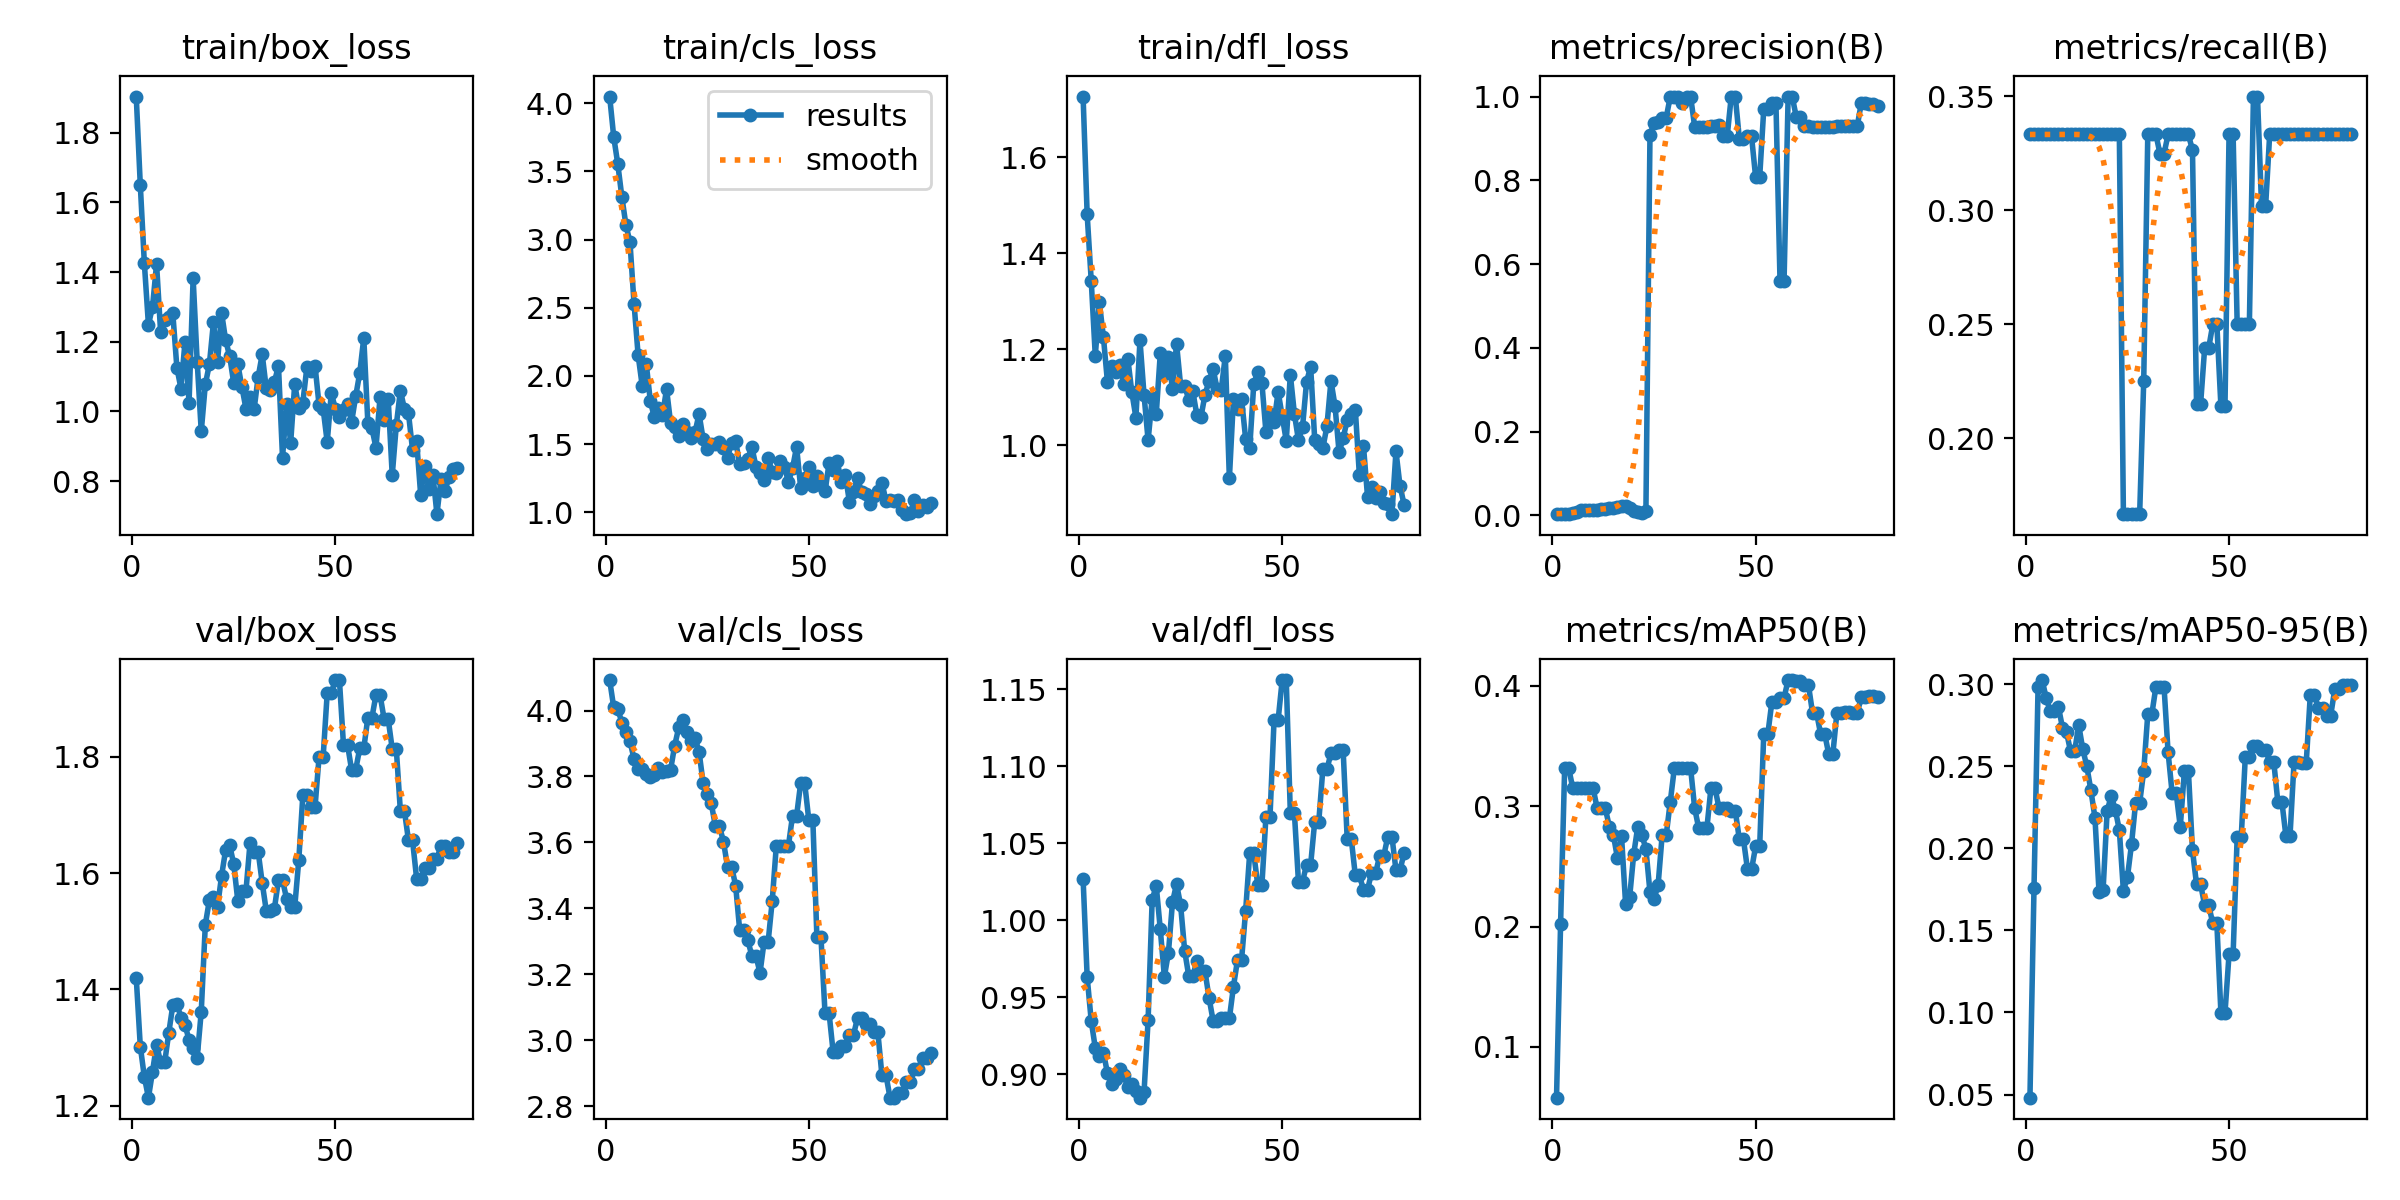

The file beside this chart, header and first rows:
epoch, time, train/box_loss, train/cls_loss, train/dfl_loss, metrics/precision(B), metrics/recall(B), metrics/mAP50(B), metrics/mAP50-95(B), val/box_loss, val/cls_loss, val/dfl_loss, lr/pg0, lr/pg1, lr/pg2
1, 15.66, 1.904, 4.049, 1.726, 0.00282, 0.3333, 0.05768, 0.04807, 1.42, 4.092, 1.027, 1.429e-05, 1.429e-05, 1.429e-05
2, 26.89, 1.649, 3.753, 1.48, 0.00279, 0.3333, 0.202, 0.1759, 1.302, 4.009, 0.9631, 4.23395e-05, 4.23395e-05, 4.23395e-05
3, 34.99, 1.425, 3.554, 1.343, 0.00291, 0.3333, 0.3317, 0.2985, 1.249, 4.005, 0.9346, 6.96816e-05, 6.96816e-05, 6.96816e-05
4, 43.02, 1.249, 3.313, 1.186, 0.0036, 0.3333, 0.3317, 0.3026, 1.214, 3.964, 0.917, 9.63164e-05, 9.63164e-05, 9.63164e-05
5, 51.21, 1.299, 3.108, 1.298, 0.00507, 0.3333, 0.315, 0.2917, 1.258, 3.934, 0.9115, 0.0001222, 0.0001222, 0.0001222
6, 59.54, 1.423, 2.98, 1.225, 0.00753, 0.3333, 0.315, 0.2835, 1.305, 3.907, 0.9139, 0.0001475, 0.0001475, 0.0001475
7, 67.5, 1.228, 2.53, 1.131, 0.0117, 0.3333, 0.315, 0.2835, 1.274, 3.853, 0.9006, 0.000172, 0.000172, 0.000172
8, 75.87, 1.262, 2.153, 1.164, 0.01212, 0.3333, 0.315, 0.2863, 1.274, 3.823, 0.8935, 0.0001958, 0.0001958, 0.0001958
9, 83.72, 1.272, 1.929, 1.151, 0.01258, 0.3333, 0.315, 0.2737, 1.325, 3.824, 0.8967, 0.0002189, 0.0002189, 0.0002189
10, 91.56, 1.281, 2.09, 1.167, 0.01282, 0.3333, 0.315, 0.2708, 1.373, 3.808, 0.9032, 0.0002413, 0.0002413, 0.0002413
11, 99.45, 1.126, 1.817, 1.128, 0.01361, 0.3333, 0.2983, 0.2591, 1.375, 3.798, 0.8995, 0.000263, 0.000263, 0.000263
12, 107.4, 1.066, 1.695, 1.18, 0.01449, 0.3333, 0.2983, 0.2591, 1.351, 3.803, 0.8914, 0.0002839, 0.0002839, 0.0002839
13, 116, 1.2, 1.766, 1.11, 0.01587, 0.3333, 0.2983, 0.2753, 1.339, 3.827, 0.8937, 0.0003042, 0.0003042, 0.0003042
14, 124.9, 1.025, 1.711, 1.057, 0.01646, 0.3333, 0.2831, 0.2605, 1.313, 3.812, 0.8887, 0.0003238, 0.0003238, 0.0003238
15, 133.9, 1.382, 1.904, 1.218, 0.01688, 0.3333, 0.2761, 0.25, 1.3, 3.818, 0.8847, 0.0003426, 0.0003426, 0.0003426
16, 142.4, 1.142, 1.653, 1.104, 0.01961, 0.3333, 0.2567, 0.2354, 1.283, 3.821, 0.8883, 0.0003608, 0.0003608, 0.0003608
17, 150.7, 0.9425, 1.626, 1.01, 0.02186, 0.3333, 0.2751, 0.2187, 1.362, 3.894, 0.9351, 0.0003782, 0.0003782, 0.0003782
18, 158.8, 1.077, 1.558, 1.098, 0.02116, 0.3333, 0.2187, 0.1736, 1.511, 3.949, 1.013, 0.0003949, 0.0003949, 0.0003949
19, 167.1, 1.135, 1.649, 1.064, 0.01688, 0.3333, 0.2245, 0.1746, 1.554, 3.972, 1.022, 0.000411, 0.000411, 0.000411
20, 175.3, 1.255, 1.589, 1.191, 0.0114, 0.3333, 0.2602, 0.2227, 1.558, 3.935, 0.994, 0.0004263, 0.0004263, 0.0004263
21, 183.7, 1.143, 1.543, 1.148, 0.00698, 0.3333, 0.2831, 0.232, 1.542, 3.908, 0.9633, 0.0004409, 0.0004409, 0.0004409
22, 192.2, 1.283, 1.585, 1.184, 0.00553, 0.3333, 0.2761, 0.2237, 1.595, 3.917, 0.9788, 0.0004548, 0.0004548, 0.0004548
23, 200.6, 1.204, 1.721, 1.116, 0.01035, 0.3333, 0.2645, 0.2112, 1.64, 3.875, 1.012, 0.000468, 0.000468, 0.000468
24, 209, 1.158, 1.536, 1.211, 0.9081, 0.1667, 0.2285, 0.1742, 1.648, 3.78, 1.023, 0.0004805, 0.0004805, 0.0004805
25, 217.2, 1.08, 1.467, 1.123, 0.9372, 0.1667, 0.2229, 0.1826, 1.615, 3.746, 1.01, 0.0004922, 0.0004922, 0.0004922
26, 225.6, 1.135, 1.499, 1.124, 0.9398, 0.1667, 0.2344, 0.2026, 1.552, 3.719, 0.98, 0.0005033, 0.0005033, 0.0005033
27, 234, 1.07, 1.498, 1.094, 0.95, 0.1667, 0.2761, 0.2277, 1.569, 3.65, 0.9637, 0.0005137, 0.0005137, 0.0005137
28, 242.2, 1.008, 1.513, 1.112, 0.95, 0.1667, 0.2761, 0.2277, 1.569, 3.65, 0.9637, 0.0005233, 0.0005233, 0.0005233
29, 250.8, 1.042, 1.468, 1.062, 1, 0.225, 0.3039, 0.2472, 1.652, 3.603, 0.9732, 0.0005323, 0.0005323, 0.0005323
30, 259.7, 1.006, 1.399, 1.058, 0.9991, 0.3333, 0.3317, 0.2819, 1.637, 3.527, 0.9667, 0.0005405, 0.0005405, 0.0005405
31, 268.1, 1.098, 1.509, 1.104, 0.9991, 0.3333, 0.3317, 0.2819, 1.637, 3.527, 0.9667, 0.0005481, 0.0005481, 0.0005481
32, 276.5, 1.164, 1.519, 1.134, 0.9836, 0.3333, 0.3317, 0.2985, 1.583, 3.469, 0.9495, 0.0005549, 0.0005549, 0.0005549
33, 284.8, 1.066, 1.356, 1.159, 1, 0.3249, 0.3317, 0.2985, 1.535, 3.333, 0.9345, 0.000561, 0.000561, 0.000561
34, 294.1, 1.061, 1.364, 1.116, 1, 0.3249, 0.3317, 0.2985, 1.535, 3.333, 0.9345, 0.0005664, 0.0005664, 0.0005664
35, 303, 1.084, 1.393, 1.115, 0.9278, 0.3333, 0.2983, 0.2585, 1.539, 3.303, 0.9366, 0.0005711, 0.0005711, 0.0005711
36, 312.2, 1.131, 1.477, 1.186, 0.9275, 0.3333, 0.2817, 0.2336, 1.588, 3.256, 0.9362, 0.0005751, 0.0005751, 0.0005751
37, 320.2, 0.8675, 1.335, 0.9303, 0.9275, 0.3333, 0.2817, 0.2336, 1.588, 3.256, 0.9362, 0.0005784, 0.0005784, 0.0005784
38, 330, 1.021, 1.286, 1.096, 0.9277, 0.3333, 0.2817, 0.2132, 1.556, 3.205, 0.9567, 0.000581, 0.000581, 0.000581
39, 338.9, 0.9093, 1.234, 1.075, 0.9306, 0.3333, 0.315, 0.247, 1.541, 3.299, 0.9742, 0.0005829, 0.0005829, 0.0005829
40, 347.3, 1.079, 1.395, 1.096, 0.9306, 0.3333, 0.315, 0.247, 1.541, 3.299, 0.9742, 0.0005841, 0.0005841, 0.0005841
41, 358.3, 1.009, 1.298, 1.013, 0.9319, 0.3264, 0.2983, 0.1988, 1.622, 3.422, 1.006, 0.0005845, 0.0005845, 0.0005845
42, 368.1, 1.026, 1.29, 0.9928, 0.905, 0.215, 0.2983, 0.1781, 1.734, 3.588, 1.043, 0.0005843, 0.0005843, 0.0005843
43, 376.6, 1.127, 1.379, 1.127, 0.905, 0.215, 0.2983, 0.1781, 1.734, 3.588, 1.043, 0.0005833, 0.0005833, 0.0005833
44, 385.3, 1.115, 1.335, 1.152, 1, 0.2397, 0.2959, 0.1653, 1.714, 3.59, 1.023, 0.0005817, 0.0005817, 0.0005817
45, 394.4, 1.131, 1.222, 1.13, 1, 0.2397, 0.2959, 0.1653, 1.714, 3.59, 1.023, 0.0005793, 0.0005793, 0.0005793
46, 402.8, 1.017, 1.322, 1.027, 0.8982, 0.25, 0.2725, 0.1543, 1.8, 3.681, 1.067, 0.0005762, 0.0005762, 0.0005762
47, 411, 1.007, 1.48, 1.065, 0.8982, 0.25, 0.2725, 0.1543, 1.8, 3.681, 1.067, 0.0005725, 0.0005725, 0.0005725
48, 419.5, 0.9117, 1.181, 1.048, 0.9047, 0.214, 0.2475, 0.09961, 1.91, 3.779, 1.13, 0.000568, 0.000568, 0.000568
49, 428, 1.053, 1.251, 1.111, 0.9047, 0.214, 0.2475, 0.09961, 1.91, 3.779, 1.13, 0.0005628, 0.0005628, 0.0005628
50, 436.5, 1.008, 1.333, 1.06, 0.8078, 0.3333, 0.2666, 0.1355, 1.932, 3.669, 1.156, 0.0005569, 0.0005569, 0.0005569
51, 444.9, 0.9831, 1.193, 1.009, 0.8078, 0.3333, 0.2666, 0.1355, 1.932, 3.669, 1.156, 0.0005448, 0.0005448, 0.0005448
52, 453.5, 1.003, 1.266, 1.147, 0.9697, 0.25, 0.3599, 0.2068, 1.821, 3.313, 1.07, 0.0005271, 0.0005271, 0.0005271
53, 461.7, 1.021, 1.197, 1.065, 0.9697, 0.25, 0.3599, 0.2068, 1.821, 3.313, 1.07, 0.0005094, 0.0005094, 0.0005094
54, 470.3, 0.9692, 1.152, 1.01, 0.9853, 0.25, 0.3868, 0.2558, 1.778, 3.082, 1.025, 0.0004918, 0.0004918, 0.0004918
55, 478.9, 1.043, 1.361, 1.037, 0.9853, 0.25, 0.3868, 0.2558, 1.778, 3.082, 1.025, 0.0004741, 0.0004741, 0.0004741
56, 487.7, 1.11, 1.307, 1.132, 0.5603, 0.35, 0.3902, 0.2627, 1.815, 2.964, 1.036, 0.0004564, 0.0004564, 0.0004564
57, 496.5, 1.211, 1.372, 1.163, 0.5603, 0.35, 0.3902, 0.2627, 1.815, 2.964, 1.036, 0.0004387, 0.0004387, 0.0004387
58, 505, 0.9668, 1.225, 1.011, 1, 0.3019, 0.4049, 0.2601, 1.868, 2.982, 1.064, 0.000421, 0.000421, 0.000421
59, 513.5, 0.9515, 1.273, 1.001, 1, 0.3019, 0.4049, 0.2601, 1.868, 2.982, 1.064, 0.0004033, 0.0004033, 0.0004033
60, 521.9, 0.8958, 1.077, 0.9932, 0.9515, 0.3333, 0.4041, 0.2529, 1.907, 3.016, 1.098, 0.0003857, 0.0003857, 0.0003857
... 20 more rows
